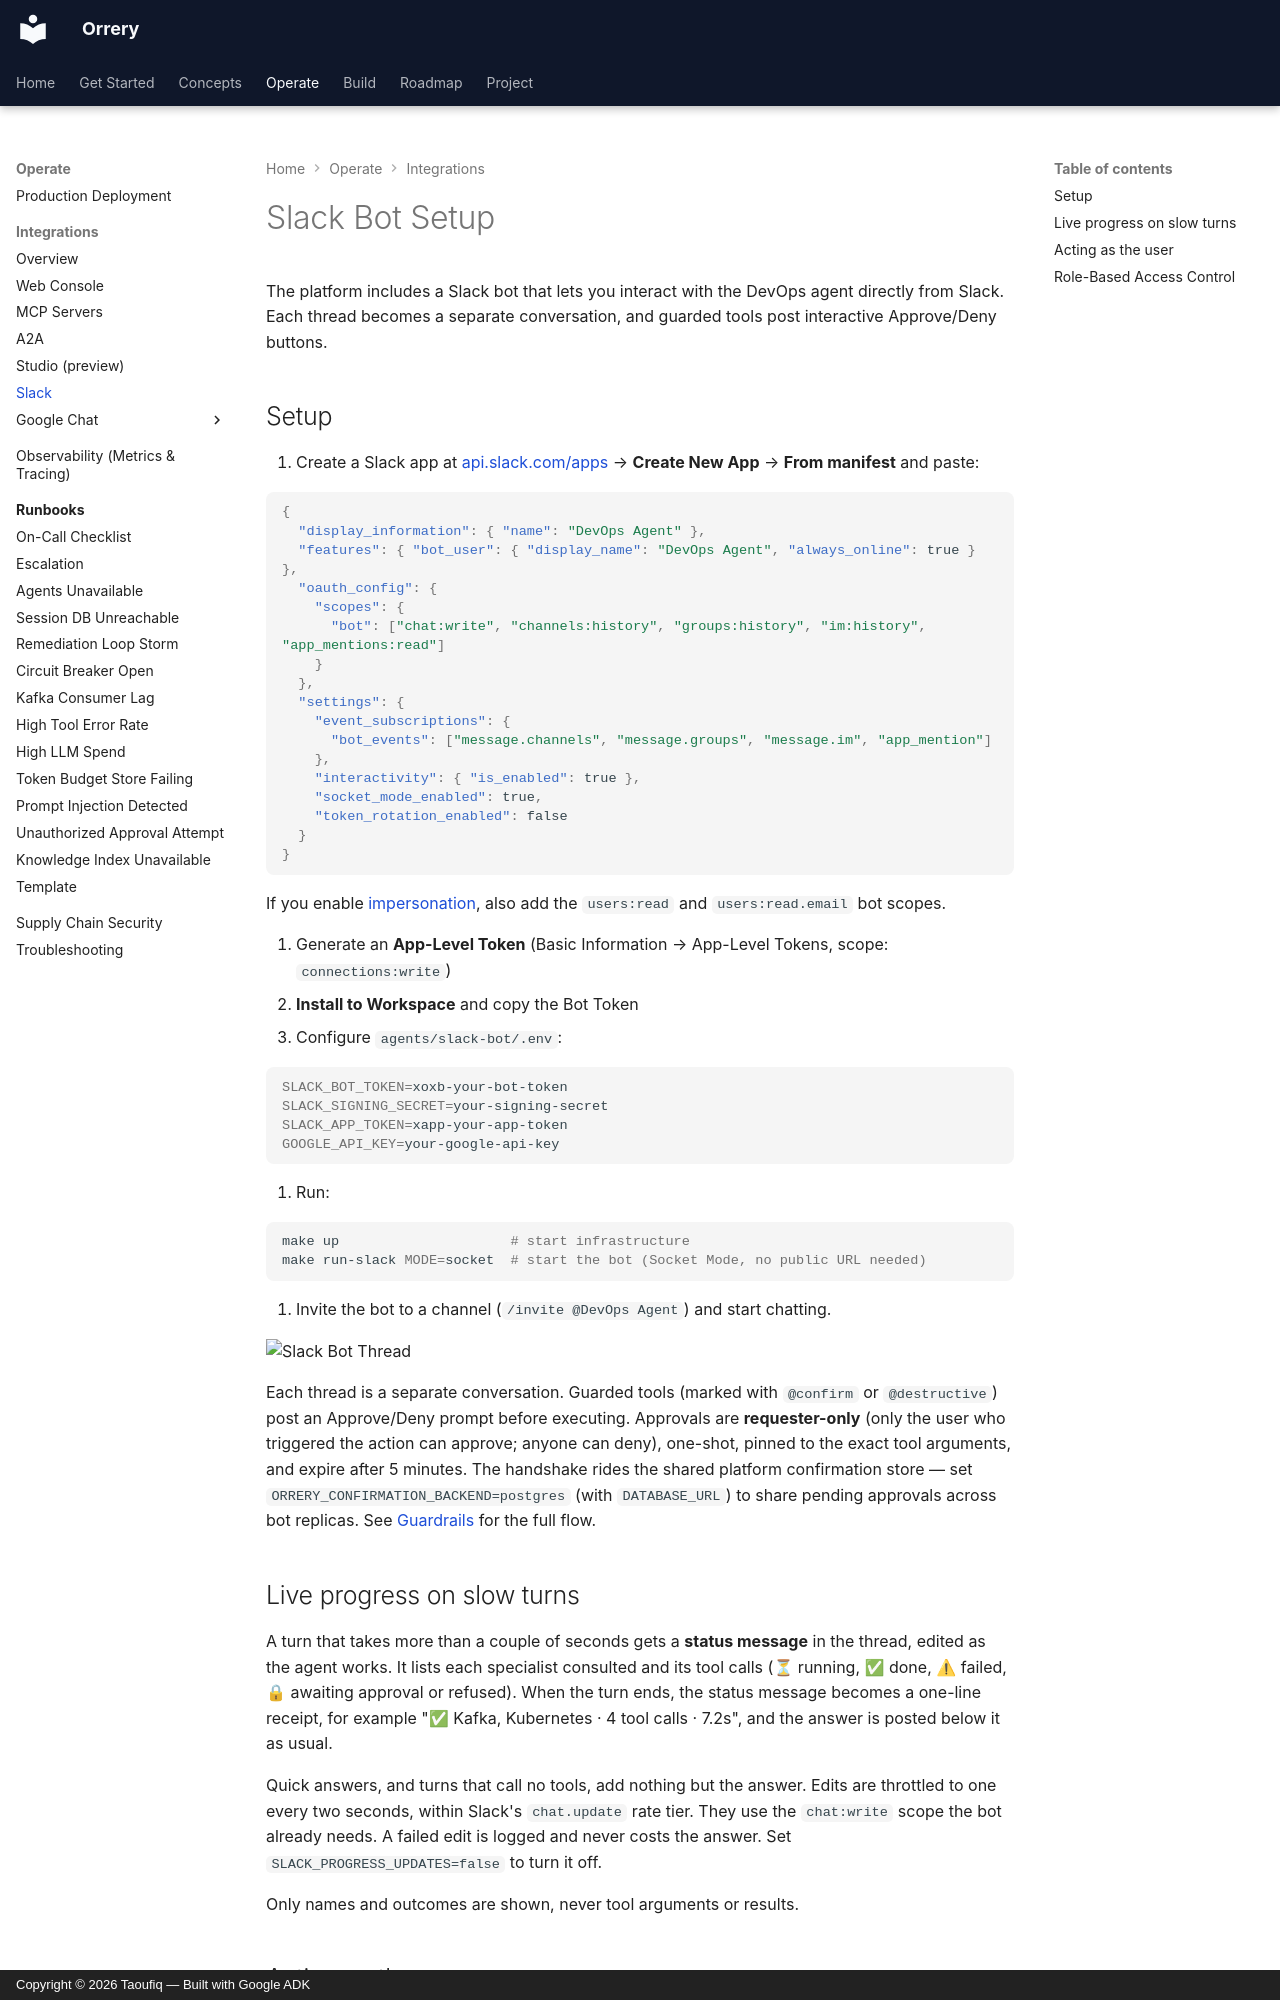

repository: BAHALLA/orrery · page: integrations/slack/index.html · generator: mkdocs · copyright: Copyright © 2026 Taoufiq — Built with Google ADK

# Slack Bot Setup

The platform includes a Slack bot that lets you interact with the DevOps agent directly from Slack. Each thread becomes a separate conversation, and guarded tools post interactive Approve/Deny buttons.

## Setup

1. Create a Slack app at [api.slack.com/apps](https://api.slack.com/apps) → **Create New App** → **From manifest** and paste:

```json
{
  "display_information": { "name": "DevOps Agent" },
  "features": { "bot_user": { "display_name": "DevOps Agent", "always_online": true } },
  "oauth_config": {
    "scopes": {
      "bot": ["chat:write", "channels:history", "groups:history", "im:history", "app_mentions:read"]
    }
  },
  "settings": {
    "event_subscriptions": {
      "bot_events": ["message.channels", "message.groups", "message.im", "app_mention"]
    },
    "interactivity": { "is_enabled": true },
    "socket_mode_enabled": true,
    "token_rotation_enabled": false
  }
}
```

   If you enable [impersonation](#acting-as-the-user), also add the `users:read`
   and `users:read.email` bot scopes.

2. Generate an **App-Level Token** (Basic Information → App-Level Tokens, scope: `connections:write`)
3. **Install to Workspace** and copy the Bot Token
4. Configure `agents/slack-bot/.env`:

```bash
SLACK_BOT_TOKEN=xoxb-your-bot-token
SLACK_SIGNING_SECRET=your-signing-secret
SLACK_APP_TOKEN=xapp-your-app-token
GOOGLE_API_KEY=your-google-api-key
```

5. Run:

```bash
make up                     # start infrastructure
make run-slack MODE=socket  # start the bot (Socket Mode, no public URL needed)
```

6. Invite the bot to a channel (`/invite @DevOps Agent`) and start chatting.

![Slack Bot Thread](../images/slack-bot-thread.png)

Each thread is a separate conversation. Guarded tools (marked with `@confirm` or `@destructive`) post an Approve/Deny prompt before executing. Approvals are **requester-only** (only the user who triggered the action can approve; anyone can deny), one-shot, pinned to the exact tool arguments, and expire after 5 minutes. The handshake rides the shared platform confirmation store — set `ORRERY_CONFIRMATION_BACKEND=postgres` (with `DATABASE_URL`) to share pending approvals across bot replicas. See [Guardrails](../guardrails.md) for the full flow.

## Live progress on slow turns

A turn that takes more than a couple of seconds gets a **status message** in the
thread, edited as the agent works. It lists each specialist consulted and its
tool calls (⏳ running, ✅ done, ⚠ failed, 🔒 awaiting approval or refused). When
the turn ends, the status message becomes a one-line receipt, for example
"✅ Kafka, Kubernetes · 4 tool calls · 7.2s", and the answer is posted below it
as usual.

Quick answers, and turns that call no tools, add nothing but the answer. Edits
are throttled to one every two seconds, within Slack's `chat.update` rate tier.
They use the `chat:write` scope the bot already needs. A failed edit is logged
and never costs the answer. Set `SLACK_PROGRESS_UPDATES=false` to turn it off.

Only names and outcomes are shown, never tool arguments or results.
